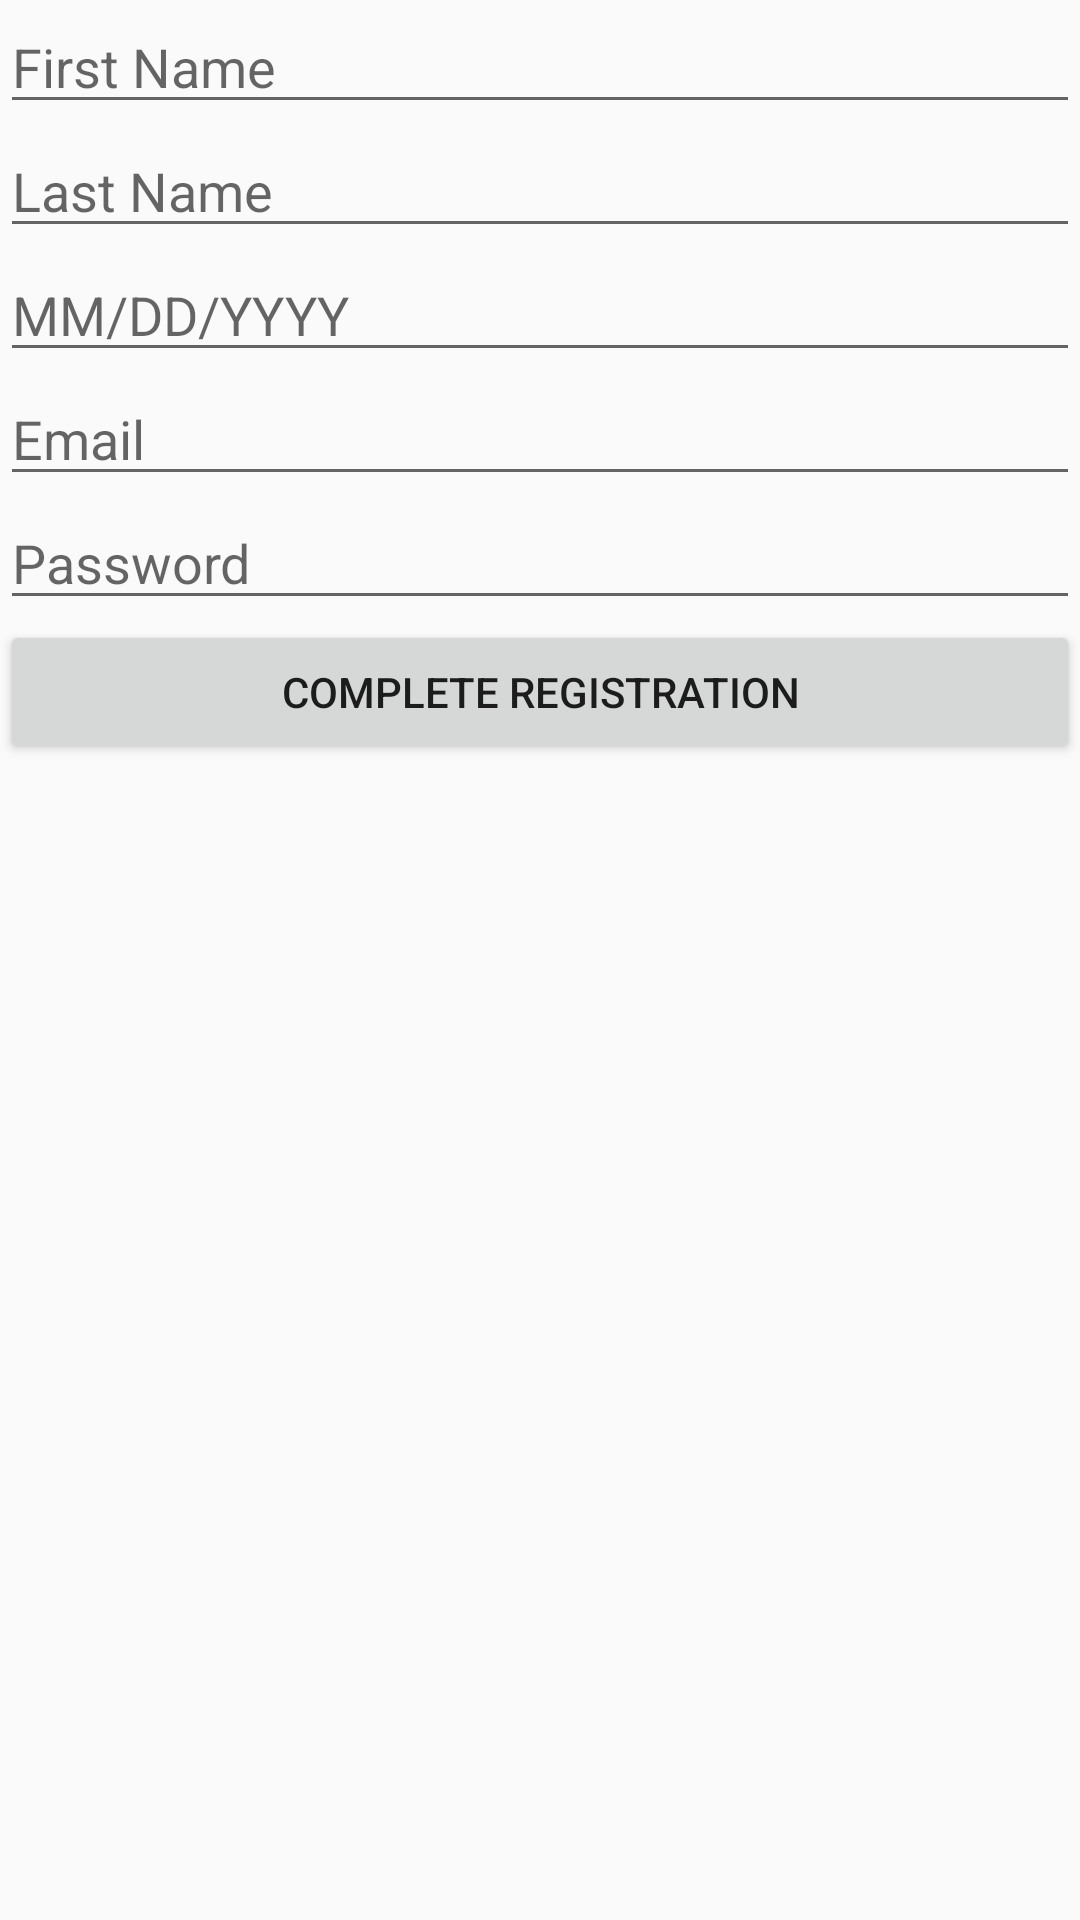

Write the Android layout XML for this screen, with the resource values it uses.
<!-- AndroidManifest.xml: application theme AppTheme -->
<!-- res/layout/activity_register.xml -->
<?xml version="1.0" encoding="utf-8"?>
<LinearLayout xmlns:android="http://schemas.android.com/apk/res/android"
    xmlns:app="http://schemas.android.com/apk/res-auto"
    xmlns:tools="http://schemas.android.com/tools"
    android:layout_width="match_parent"
    android:layout_height="match_parent"
    android:orientation="vertical"
    tools:context=".RegisterActivity">

    <EditText
        android:id="@+id/registerFirstName"
        android:layout_width="match_parent"
        android:layout_height="wrap_content"
        android:ems="10"
        android:hint="@string/first_name"
        android:inputType="textPersonName" />

    <EditText
        android:id="@+id/registerLastName"
        android:layout_width="match_parent"
        android:layout_height="wrap_content"
        android:ems="10"
        android:hint="@string/last_name"
        android:inputType="textPersonName" />

    <EditText
        android:id="@+id/registerDob"
        android:layout_width="match_parent"
        android:layout_height="wrap_content"
        android:ems="10"
        android:hint="@string/dob"
        android:inputType="date" />

    <EditText
        android:id="@+id/registerEmail"
        android:layout_width="match_parent"
        android:layout_height="wrap_content"
        android:ems="10"
        android:hint="@string/email"
        android:inputType="textEmailAddress" />

    <EditText
        android:id="@+id/registerPassword"
        android:layout_width="match_parent"
        android:layout_height="wrap_content"
        android:ems="10"
        android:hint="@string/password"
        android:inputType="textPassword" />

    <Button
        android:id="@+id/completeSignupButton"
        android:layout_width="match_parent"
        android:layout_height="wrap_content"
        android:text="@string/signup" />
</LinearLayout>
<!-- resources referenced by this layout -->
<resources>
  <string name="dob">MM/DD/YYYY</string>
  <string name="email">Email</string>
  <string name="first_name">First Name</string>
  <string name="last_name">Last Name</string>
  <string name="password">Password</string>
  <string name="signup">Complete Registration</string>
  <style name="AppTheme" parent="Theme.AppCompat.Light.DarkActionBar">
          
          <item name="colorPrimary">@color/colorPrimary</item>
          <item name="colorPrimaryDark">@color/colorPrimaryDark</item>
          <item name="colorAccent">@color/colorAccent</item>
      </style>
  <!-- not gathered from this repository: default colours our renderer supplied (Android Studio template values) -->
  <color name="colorPrimary">#FF6200EE</color>
  <color name="colorPrimaryDark">#FF3700B3</color>
  <color name="colorAccent">#FF03DAC5</color>
</resources>
